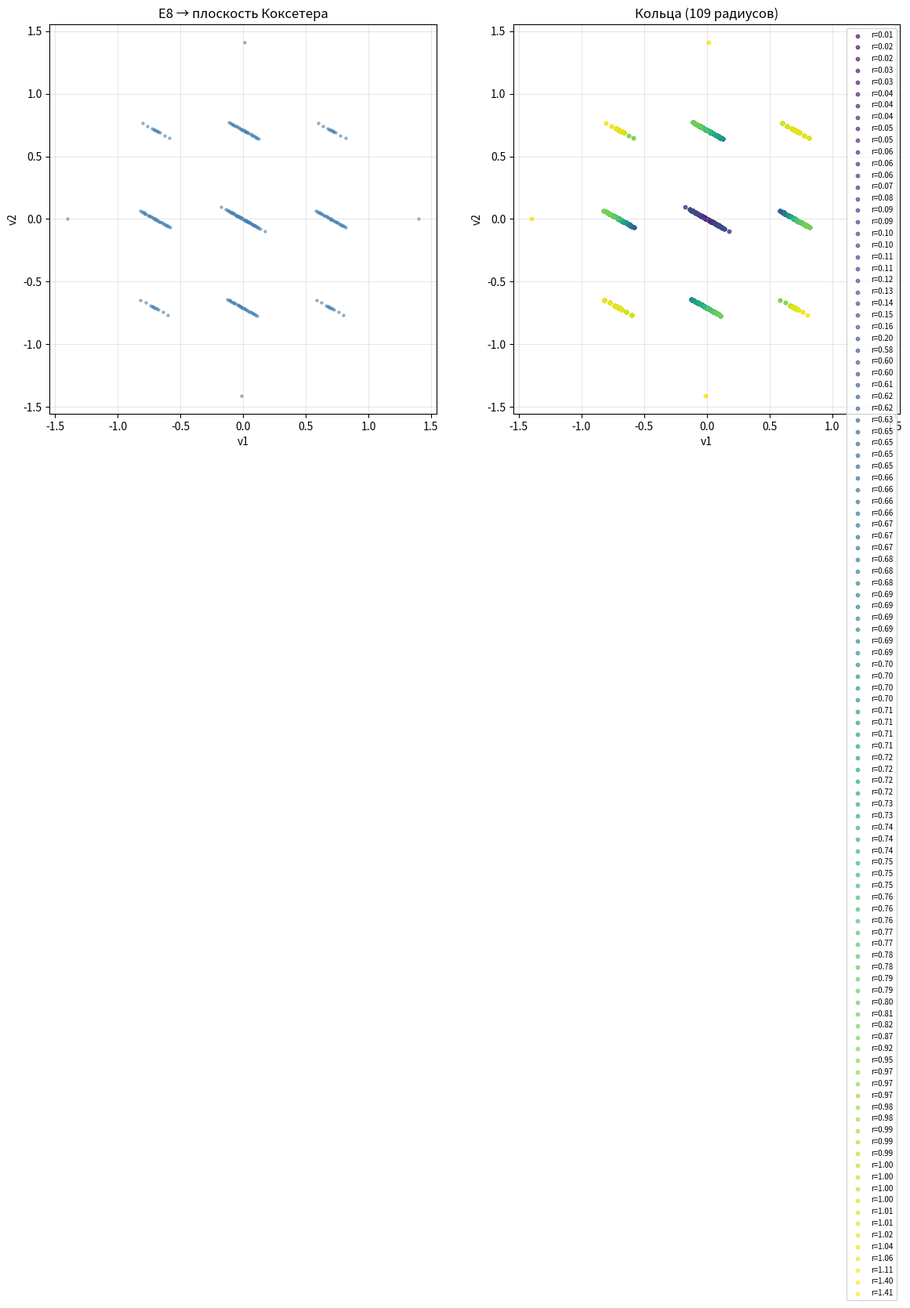

Source code (Python):
import numpy as np
from itertools import combinations

# ============================================================
# Матрица Картана E8
# ============================================================
def cartan_e8():
    C = np.zeros((8, 8))
    for i in range(8):
        C[i, i] = 2
    edges = [(0,1), (1,2), (2,3), (3,4), (4,5), (5,6), (2,7)]
    for i, j in edges:
        C[i, j] = -1
        C[j, i] = -1
    return C

C = cartan_e8()

# ============================================================
# Вектор Коксетера
# ============================================================
# В базисе фундаментальных весов вектор Коксетера = (1,1,...,1).
# Чтобы получить его в базисе простых корней, используем:
# C @ rho = 2 * rho? Нет.
# Вектор Коксетера rho удовлетворяет: <rho, alpha_i^vee> = 1 для всех i.
# В координатах простых корней: C @ rho = 2 * (1,1,...,1)? 
# Проверим: для E8, rho = sum фундаментальных весов.
# Матрица Картана C: C[i,j] = <alpha_i, alpha_j^vee>
# Вектор Коксетера в базисе простых корней: rho = sum_i (A^{-1})[i,j] * 2?
# Проще: rho = C^{-1} @ (2,2,...,2)

rho = np.linalg.solve(C, 2 * np.ones(8))
print("Вектор Коксетера rho (в базисе простых корней):")
print(np.round(rho, 4))

# Проверка: C @ rho должно быть (2,2,...,2)
check = C @ rho
print(f"\nC @ rho = {np.round(check, 4)} (должно быть 2,...,2)")

# ============================================================
# Плоскость Коксетера
# ============================================================
# Вектор Коксетера rho — ось. Плоскость Коксетера — перпендикулярна rho.
# Но нам нужна 2D-плоскость. В E8 плоскость Коксетера 2D.
# Строим базис в плоскости, перпендикулярной rho.

rho_norm = rho / np.linalg.norm(rho)

# Берём два вектора, перпендикулярных rho
def build_plane_basis(axis):
    # v1
    v1 = np.array([1, -1, 0, 0, 0, 0, 0, 0], dtype=float)
    v1 = v1 - np.dot(v1, axis) * axis
    v1 = v1 / np.linalg.norm(v1)
    # v2
    v2 = np.array([0, 0, 1, -1, 0, 0, 0, 0], dtype=float)
    v2 = v2 - np.dot(v2, axis) * axis - np.dot(v2, v1) * v1
    v2 = v2 / np.linalg.norm(v2)
    return v1, v2

v1, v2 = build_plane_basis(rho_norm)
print(f"\nv1 = {np.round(v1, 4)}")
print(f"v2 = {np.round(v2, 4)}")
print(f"v1·v2 = {np.dot(v1, v2):.6f}")
print(f"v1·rho_norm = {np.dot(v1, rho_norm):.6f} (должно быть 0)")
print(f"v2·rho_norm = {np.dot(v2, rho_norm):.6f} (должно быть 0)")

# ============================================================
# Корни E8
# ============================================================
def e8_roots():
    roots = []
    for i, j in combinations(range(8), 2):
        for s1 in [1, -1]:
            for s2 in [1, -1]:
                r = np.zeros(8)
                r[i] = s1
                r[j] = s2
                roots.append(r)
    for signs in range(256):
        bits = [(signs >> k) & 1 for k in range(8)]
        if sum(bits) % 2 == 0:
            r = np.array([(-1 if b else 1) / 2 for b in bits])
            roots.append(r)
    return np.array(roots)

roots = e8_roots()
print(f"\nКорней E8: {len(roots)}")

# ============================================================
# Проекция на плоскость Коксетера
# ============================================================
proj = np.array([[np.dot(r, v1), np.dot(r, v2)] for r in roots])
print(f"Проекция: {proj.shape}")

# ============================================================
# Три аспекта
# ============================================================
print("\n" + "=" * 60)
print("ТРИ АСПЕКТА (плоскость Коксетера)")
print("=" * 60)

# [1] Масштаб
radii = np.linalg.norm(proj, axis=1)
unique_radii = np.unique(np.round(radii, 3))
unique_radii = unique_radii[unique_radii > 0.01]
print(f"\n[1] МАСШТАБ (Φ)")
print(f"    Радиусы: {unique_radii[:10]}")
if len(unique_radii) >= 2:
    ratios = unique_radii[1:] / unique_radii[:-1]
    print(f"    Отношения: {np.round(ratios[:8], 4)}")
    phi = (1 + np.sqrt(5)) / 2
    print(f"    Φ = {phi:.4f}")
    closest = ratios[np.argmin(np.abs(ratios - phi))]
    print(f"    Ближайшее к Φ: {closest:.4f} (разница {abs(closest - phi):.4f})")

# [2] Цикл
angles = np.arctan2(proj[:, 1], proj[:, 0])
unique_angles = np.unique(np.round(angles, 3))
print(f"\n[2] ЦИКЛ (π)")
print(f"    Углы (рад): {unique_angles[:15]}")
for denom in [3, 4, 5, 6]:
    target = np.pi / denom
    close = np.any(np.abs(unique_angles - target) < 0.05)
    print(f"    π/{denom} = {target:.4f}: {'ЕСТЬ' if close else 'НЕТ'}")

# [3] Упаковка
unique_proj = np.unique(np.round(proj, 3), axis=0)
print(f"\n[3] УПАКОВКА (√3)")
print(f"    Уникальных точек: {len(unique_proj)}")
if len(unique_proj) > 1:
    from scipy.spatial.distance import cdist
    dm = cdist(unique_proj, unique_proj)
    dm[dm == 0] = np.inf
    min_dists = dm.min(axis=1)
    unique_dists = np.unique(np.round(min_dists, 3))
    print(f"    Ближайшие расстояния: {unique_dists[:10]}")
    if len(unique_dists) >= 2:
        ratios = unique_dists[1:] / unique_dists[:-1]
        print(f"    Отношения: {np.round(ratios[:8], 4)}")
    sqrt3 = np.sqrt(3)
    print(f"    √3 = {sqrt3:.4f}")

# ============================================================
# Визуализация
# ============================================================
import matplotlib.pyplot as plt

fig, axes = plt.subplots(1, 2, figsize=(14, 7))

# Все корни
ax = axes[0]
ax.scatter(proj[:, 0], proj[:, 1], s=5, alpha=0.5, c='steelblue')
ax.set_title("E8 → плоскость Коксетера")
ax.set_xlabel("v1")
ax.set_ylabel("v2")
ax.set_aspect('equal')
ax.grid(alpha=0.3)

# Кольца
ax = axes[1]
colors = plt.cm.viridis(np.linspace(0, 1, len(unique_radii)))
for i, r in enumerate(unique_radii):
    mask = np.abs(radii - r) < 0.05
    ax.scatter(proj[mask, 0], proj[mask, 1], s=10, alpha=0.6,
               color=colors[i], label=f'r={r:.2f}')
ax.set_title(f"Кольца ({len(unique_radii)} радиусов)")
ax.set_xlabel("v1")
ax.set_ylabel("v2")
ax.set_aspect('equal')
ax.legend(fontsize=7)
ax.grid(alpha=0.3)

plt.tight_layout()
plt.savefig('e8_koxeter.png', dpi=150, bbox_inches='tight')
plt.show()

print("\nГотово.")
